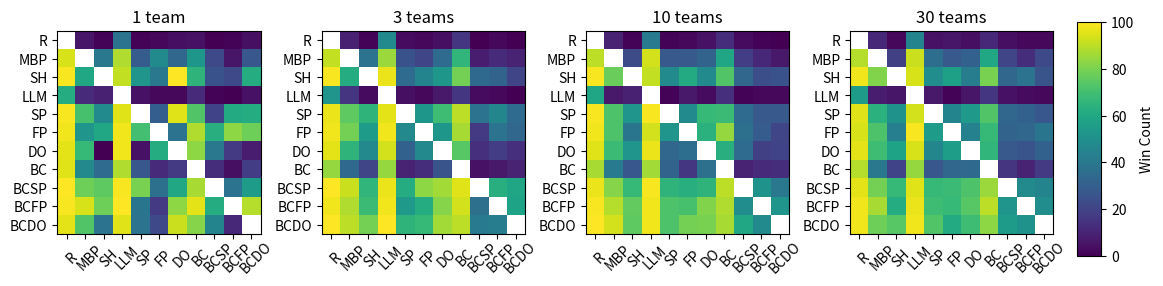

This figure's Python source:
import numpy as np
import matplotlib.pyplot as plt

# Data definitions
algos = ["R", "MBP", "SH", "LLM", "SP", "FP", "DO", "BC", "BCSP", "BCFP", "BCDO"]

data_list = [
    100 * np.array(
        [
            [np.nan, 0.06, 0.01, 0.38, 0.01, 0.02, 0.04, 0.05, 0.0, 0.01, 0.04],
            [0.94, np.nan, 0.4, 0.88, 0.29, 0.48, 0.33, 0.53, 0.22, 0.06, 0.27],
            [0.99, 0.6, np.nan, 0.91, 0.52, 0.4, 1.0, 0.65, 0.25, 0.22, 0.62],
            [0.62, 0.12, 0.09, np.nan, 0.05, 0.02, 0.02, 0.12, 0.01, 0.0, 0.05],
            [0.99, 0.71, 0.48, 0.95, np.nan, 0.3, 0.95, 0.73, 0.2, 0.61, 0.62],
            [0.98, 0.52, 0.6, 0.98, 0.7, np.nan, 0.38, 0.88, 0.63, 0.83, 0.78],
            [0.96, 0.67, 0.0, 0.98, 0.05, 0.62, np.nan, 0.83, 0.4, 0.17, 0.08],
            [0.95, 0.47, 0.35, 0.88, 0.27, 0.12, 0.17, np.nan, 0.13, 0.04, 0.18],
            [1.0, 0.78, 0.75, 0.99, 0.8, 0.37, 0.6, 0.87, np.nan, 0.38, 0.55],
            [0.99, 0.94, 0.78, 1.0, 0.39, 0.17, 0.83, 0.96, 0.62, np.nan, 0.89],
            [0.96, 0.73, 0.38, 0.95, 0.38, 0.22, 0.92, 0.82, 0.45, 0.11, np.nan]
        ]
    ),
    100 * np.array(
        [
            [np.nan, 0.09, 0.01, 0.48, 0.03, 0.02, 0.04, 0.16, 0.0, 0.02, 0.0],
            [0.91, np.nan, 0.38, 0.85, 0.25, 0.21, 0.35, 0.66, 0.08, 0.12, 0.1],
            [0.99, 0.62, np.nan, 0.97, 0.35, 0.45, 0.53, 0.79, 0.34, 0.32, 0.21],
            [0.52, 0.15, 0.03, np.nan, 0.04, 0.02, 0.07, 0.16, 0.03, 0.02, 0.0],
            [0.97, 0.75, 0.65, 0.96, np.nan, 0.53, 0.69, 0.9, 0.38, 0.46, 0.35],
            [0.98, 0.79, 0.55, 0.98, 0.47, np.nan, 0.53, 0.87, 0.17, 0.38, 0.33],
            [0.96, 0.65, 0.47, 0.93, 0.31, 0.47, np.nan, 0.74, 0.14, 0.18, 0.14],
            [0.84, 0.34, 0.21, 0.84, 0.1, 0.13, 0.26, np.nan, 0.05, 0.07, 0.1],
            [1.0, 0.92, 0.66, 0.97, 0.62, 0.83, 0.86, 0.95, np.nan, 0.63, 0.59],
            [0.98, 0.88, 0.68, 0.98, 0.54, 0.62, 0.82, 0.93, 0.37, np.nan, 0.58],
            [1.0, 0.9, 0.79, 1.0, 0.65, 0.67, 0.86, 0.9, 0.41, 0.42, np.nan]
        ]
    ),
    100 * np.array(
        [
            [np.nan, 0.1, 0.01, 0.41, 0.01, 0.02, 0.05, 0.13, 0.03, 0.01, 0.0],
            [0.9, np.nan, 0.23, 0.93, 0.28, 0.28, 0.32, 0.59, 0.18, 0.11, 0.07],
            [0.99, 0.77, np.nan, 0.91, 0.48, 0.61, 0.48, 0.73, 0.33, 0.24, 0.25],
            [0.59, 0.07, 0.09, np.nan, 0.01, 0.07, 0.03, 0.14, 0.01, 0.02, 0.02],
            [0.99, 0.72, 0.52, 0.99, np.nan, 0.48, 0.67, 0.68, 0.35, 0.28, 0.28],
            [0.98, 0.72, 0.39, 0.93, 0.52, np.nan, 0.64, 0.84, 0.37, 0.29, 0.21],
            [0.95, 0.68, 0.52, 0.97, 0.33, 0.36, np.nan, 0.63, 0.35, 0.19, 0.2],
            [0.87, 0.41, 0.27, 0.86, 0.32, 0.16, 0.37, np.nan, 0.1, 0.12, 0.13],
            [0.97, 0.82, 0.67, 0.99, 0.65, 0.63, 0.65, 0.9, np.nan, 0.51, 0.4],
            [0.99, 0.89, 0.76, 0.98, 0.72, 0.71, 0.81, 0.88, 0.49, np.nan, 0.52],
            [1.0, 0.93, 0.75, 0.98, 0.72, 0.79, 0.8, 0.87, 0.6, 0.48, np.nan]
        ]
    ),
    100 * np.array(
        [
            [np.nan, 0.11, 0.02, 0.45, 0.05, 0.06, 0.04, 0.11, 0.04, 0.02, 0.02],
            [0.89, np.nan, 0.19, 0.92, 0.36, 0.28, 0.31, 0.6, 0.21, 0.13, 0.22],
            [0.98, 0.81, np.nan, 0.94, 0.49, 0.57, 0.42, 0.8, 0.33, 0.38, 0.26],
            [0.55, 0.08, 0.06, np.nan, 0.07, 0.01, 0.06, 0.16, 0.05, 0.03, 0.02],
            [0.95, 0.64, 0.51, 0.93, np.nan, 0.45, 0.54, 0.73, 0.33, 0.31, 0.27],
            [0.94, 0.72, 0.43, 0.99, 0.55, np.nan, 0.44, 0.67, 0.32, 0.33, 0.39],
            [0.96, 0.69, 0.58, 0.94, 0.46, 0.56, np.nan, 0.66, 0.28, 0.26, 0.31],
            [0.89, 0.4, 0.2, 0.84, 0.27, 0.33, 0.34, np.nan, 0.15, 0.1, 0.17],
            [0.96, 0.79, 0.67, 0.95, 0.67, 0.68, 0.72, 0.85, np.nan, 0.48, 0.45],
            [0.98, 0.87, 0.62, 0.97, 0.69, 0.67, 0.74, 0.9, 0.52, np.nan, 0.49],
            [0.98, 0.78, 0.74, 0.98, 0.73, 0.61, 0.69, 0.83, 0.55, 0.51, np.nan]
        ]
    ),
]
titles = ["1 team", "3 teams", "10 teams", "30 teams"]

# Plotting with minimal spacing and centered tick labels
fig, axes = plt.subplots(
    1, 4, figsize=(12, 13), gridspec_kw={"left": 0.05, "right": 0.88, "hspace": 0.2, "wspace": 0.3}
)
vmin, vmax = 0, 100
im = None
for ax, data, title in zip(axes.flat, data_list, titles):
    masked = np.ma.masked_invalid(data)
    im = ax.imshow(masked, vmin=vmin, vmax=vmax)
    ax.set_title(title)
    ax.set_xticks(range(len(algos)))
    ax.set_xticklabels(algos, rotation=45, ha="center", rotation_mode="anchor")
    ax.tick_params(axis="x", pad=10)
    ax.set_yticks(range(len(algos)))
    ax.set_yticklabels(algos)
    ax.grid(False)

# Add a colorbar on the right side
cbar_ax = fig.add_axes((0.9, 0.4, 0.02, 0.18))
assert im is not None
fig.colorbar(im, cax=cbar_ax, label="Win Count")

plt.savefig("heatmaps.png")
